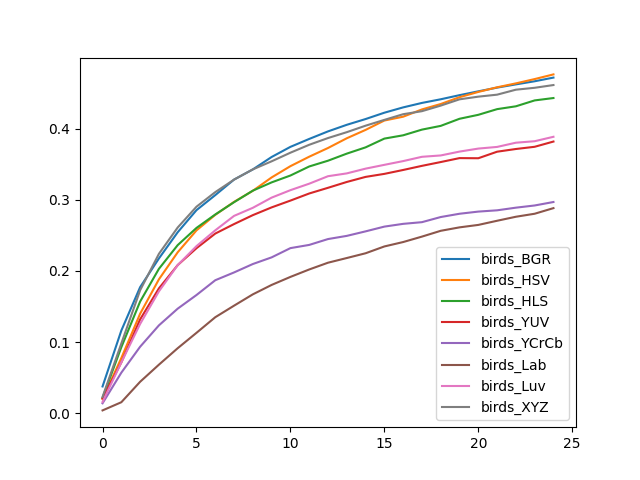

Values plotted in this chart, from the file beside it:
, birds_BGR, birds_HSV, birds_HLS, birds_YUV, birds_YCrCb, birds_Lab, birds_Luv, birds_XYZ
0, 0.03783, 0.02006, 0.02184, 0.02119, 0.01416, 0.004196, 0.01605, 0.0231
1, 0.1163, 0.07776, 0.093, 0.07157, 0.05719, 0.01567, 0.07159, 0.09819
2, 0.1773, 0.14, 0.157, 0.132, 0.0936, 0.04439, 0.1256, 0.1729
3, 0.2176, 0.1883, 0.203, 0.1755, 0.1236, 0.0684, 0.1714, 0.2241
4, 0.2544, 0.2263, 0.2363, 0.2083, 0.1471, 0.09154, 0.2082, 0.2611
5, 0.2854, 0.257, 0.2605, 0.232, 0.1662, 0.1131, 0.2349, 0.2903
6, 0.3066, 0.2788, 0.2794, 0.2525, 0.187, 0.1351, 0.2571, 0.3107
7, 0.3284, 0.2971, 0.2966, 0.2659, 0.198, 0.1513, 0.2774, 0.3283
8, 0.3427, 0.3126, 0.3128, 0.2784, 0.2098, 0.1672, 0.2887, 0.3427
9, 0.3601, 0.3314, 0.3244, 0.2893, 0.2191, 0.1804, 0.303, 0.354
10, 0.3743, 0.3472, 0.3341, 0.2988, 0.2321, 0.1917, 0.3135, 0.3661
11, 0.3854, 0.3605, 0.3468, 0.3088, 0.2366, 0.2021, 0.3226, 0.3772
12, 0.396, 0.3727, 0.3549, 0.3168, 0.2448, 0.2116, 0.3331, 0.3867
13, 0.4053, 0.3864, 0.3648, 0.325, 0.2493, 0.2182, 0.3371, 0.3949
14, 0.4134, 0.3981, 0.3736, 0.3321, 0.2556, 0.2249, 0.3437, 0.404
15, 0.4223, 0.4113, 0.3859, 0.3364, 0.2623, 0.2344, 0.3491, 0.4122
16, 0.4297, 0.4167, 0.3905, 0.3419, 0.2662, 0.2406, 0.3543, 0.4202
17, 0.436, 0.4269, 0.3985, 0.3476, 0.2685, 0.2483, 0.3603, 0.4244
18, 0.4411, 0.4345, 0.4038, 0.353, 0.2758, 0.2564, 0.3622, 0.4322
19, 0.4469, 0.4441, 0.4137, 0.3585, 0.2804, 0.2613, 0.3677, 0.4411
20, 0.4523, 0.4515, 0.4193, 0.3583, 0.2834, 0.2647, 0.3719, 0.4448
21, 0.4575, 0.458, 0.4273, 0.3675, 0.2852, 0.2705, 0.3742, 0.4476
22, 0.462, 0.4635, 0.4313, 0.3713, 0.2889, 0.2762, 0.3801, 0.4546
23, 0.4664, 0.4695, 0.4395, 0.3744, 0.292, 0.2804, 0.3822, 0.4573
24, 0.4716, 0.4761, 0.4429, 0.3818, 0.2969, 0.2883, 0.3885, 0.4611
